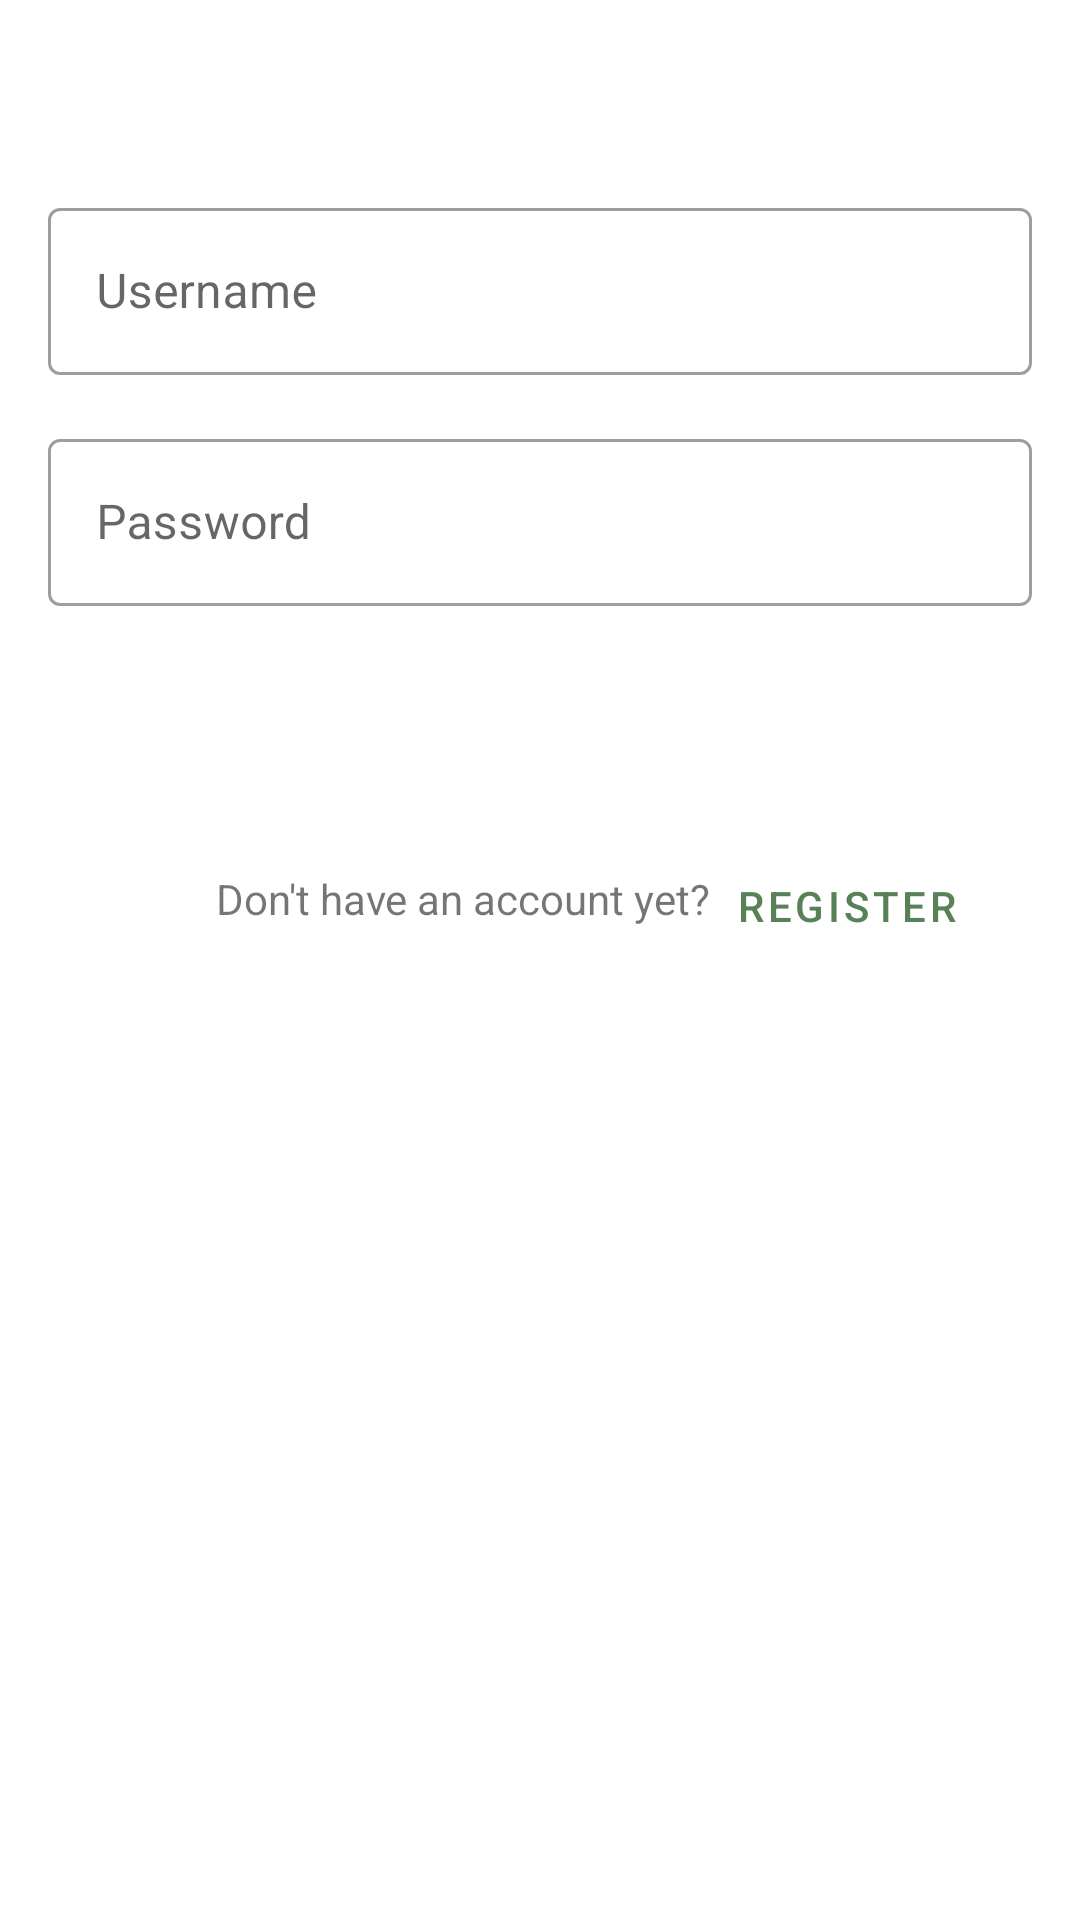

The Android layout XML behind this screen, and the referenced resources:
<!-- AndroidManifest.xml: application theme Theme.Kebunku -->
<!-- res/layout/fragment_login.xml -->
<?xml version="1.0" encoding="utf-8"?>
<androidx.constraintlayout.widget.ConstraintLayout xmlns:android="http://schemas.android.com/apk/res/android"
    xmlns:app="http://schemas.android.com/apk/res-auto"
    xmlns:tools="http://schemas.android.com/tools"
    android:id="@+id/frameLayout"
    android:layout_width="match_parent"
    android:layout_height="match_parent"
    tools:context=".view.LoginFragment" >

    <ImageView
        android:id="@+id/imageApp"
        android:layout_width="wrap_content"
        android:layout_height="wrap_content"
        android:layout_marginTop="32dp"
        app:layout_constraintEnd_toEndOf="parent"
        app:layout_constraintStart_toStartOf="parent"
        app:layout_constraintTop_toTopOf="parent"
        tools:src="@tools:sample/avatars" />

    <com.google.android.material.textfield.TextInputLayout
        android:id="@+id/inputUsername"
        style="@style/Widget.MaterialComponents.TextInputLayout.OutlinedBox"
        android:layout_width="match_parent"
        android:layout_height="wrap_content"
        android:layout_marginStart="16dp"
        android:layout_marginTop="32dp"
        android:layout_marginEnd="16dp"
        android:hint="Username"
        app:hintEnabled="true"
        app:layout_constraintEnd_toEndOf="parent"
        app:layout_constraintStart_toStartOf="parent"
        app:layout_constraintTop_toBottomOf="@+id/imageApp">

        <com.google.android.material.textfield.TextInputEditText
            android:id="@+id/editUsername"
            android:layout_width="match_parent"
            android:layout_height="wrap_content" />
    </com.google.android.material.textfield.TextInputLayout>

    <com.google.android.material.textfield.TextInputLayout
        android:id="@+id/inputPassword"
        style="@style/Widget.MaterialComponents.TextInputLayout.OutlinedBox"
        android:layout_width="match_parent"
        android:layout_height="wrap_content"
        android:layout_marginStart="16dp"
        android:layout_marginTop="16dp"
        android:layout_marginEnd="16dp"
        android:hint="Password"
        app:hintAnimationEnabled="true"
        app:hintEnabled="true"
        app:layout_constraintEnd_toEndOf="parent"
        app:layout_constraintStart_toStartOf="parent"
        app:layout_constraintTop_toBottomOf="@+id/inputUsername">

        <com.google.android.material.textfield.TextInputEditText
            android:id="@+id/editPassword"
            android:layout_width="match_parent"
            android:layout_height="wrap_content" />
    </com.google.android.material.textfield.TextInputLayout>

    <Button
        android:id="@+id/buttonLogin"
        style="@style/loginButton"
        android:layout_width="wrap_content"
        android:layout_height="wrap_content"
        android:layout_marginTop="16dp"
        android:text="Login"
        app:layout_constraintEnd_toEndOf="parent"
        app:layout_constraintStart_toStartOf="parent"
        app:layout_constraintTop_toBottomOf="@+id/inputPassword" />

    <Button
        android:id="@+id/buttonRegister"
        style="@style/Widget.MaterialComponents.Button.TextButton"
        android:layout_width="wrap_content"
        android:layout_height="wrap_content"
        android:layout_marginTop="12dp"
        android:text="Register"
        app:layout_constraintEnd_toEndOf="parent"
        app:layout_constraintHorizontal_bias="0.011"
        app:layout_constraintStart_toEndOf="@+id/textView"
        app:layout_constraintTop_toBottomOf="@+id/buttonLogin" />

    <TextView
        android:id="@+id/textView"
        android:layout_width="wrap_content"
        android:layout_height="wrap_content"
        android:layout_marginStart="72dp"
        android:layout_marginTop="24dp"
        android:text="Don't have an account yet?"
        app:layout_constraintStart_toStartOf="parent"
        app:layout_constraintTop_toBottomOf="@+id/buttonLogin" />

</androidx.constraintlayout.widget.ConstraintLayout>
<!-- resources referenced by this layout -->
<resources>
  <style name="loginButton" parent="Widget.MaterialComponents.Button">
          <item name="android:textColor">@color/white</item>
          <item name="backgroundColor">@color/green_dark</item>
      </style>
  <style name="Theme.Kebunku" parent="Theme.MaterialComponents.DayNight.NoActionBar">
          
          <item name="colorPrimary">@color/green</item>
          <item name="colorPrimaryVariant">@color/green_light_dark</item>
          <item name="colorOnPrimary">@color/green_light</item>
          
          <item name="colorSecondary">@color/green_light</item>
          <item name="colorSecondaryVariant">@color/green_dark</item>
          <item name="colorOnSecondary">@color/grey</item>
          
          <item name="android:statusBarColor" tools:targetApi="l">?attr/colorPrimaryVariant</item>
          
      </style>
  <color name="white">#FFFFFFFF</color>
  <color name="green_dark">#344E41</color>
  <color name="green">#588157</color>
  <color name="green_light_dark">#3A5A40</color>
  <color name="green_light">#A3B18A</color>
  <color name="grey">#DAD7CD</color>
</resources>
